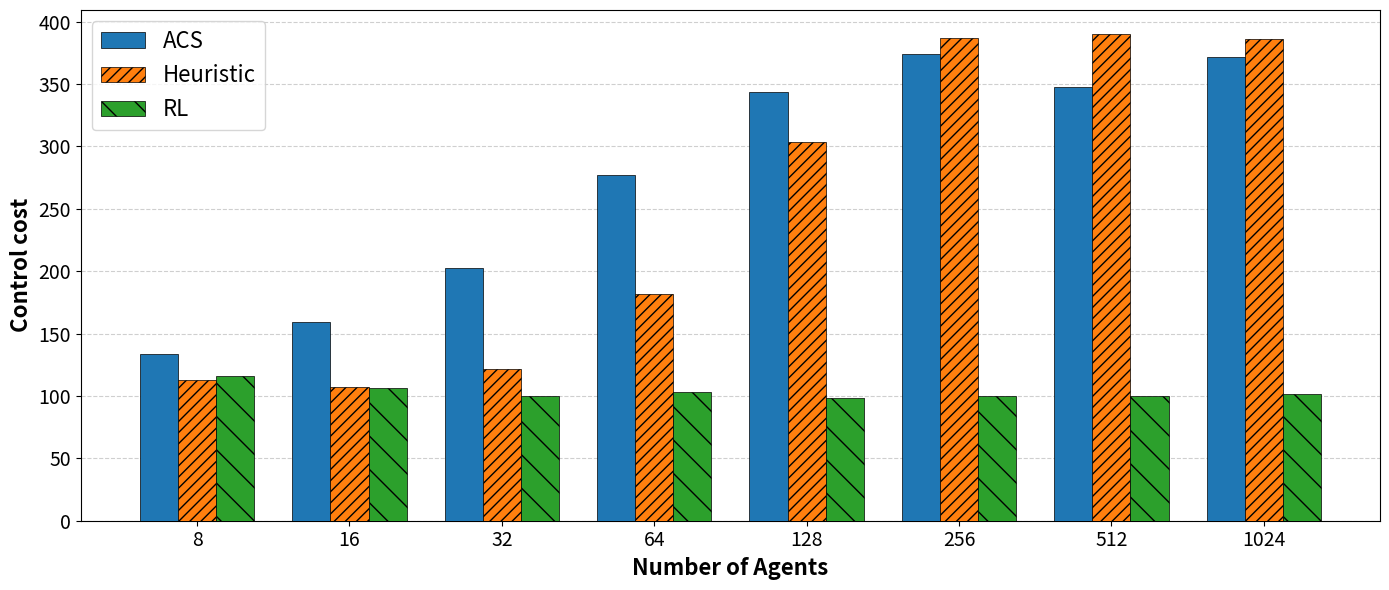
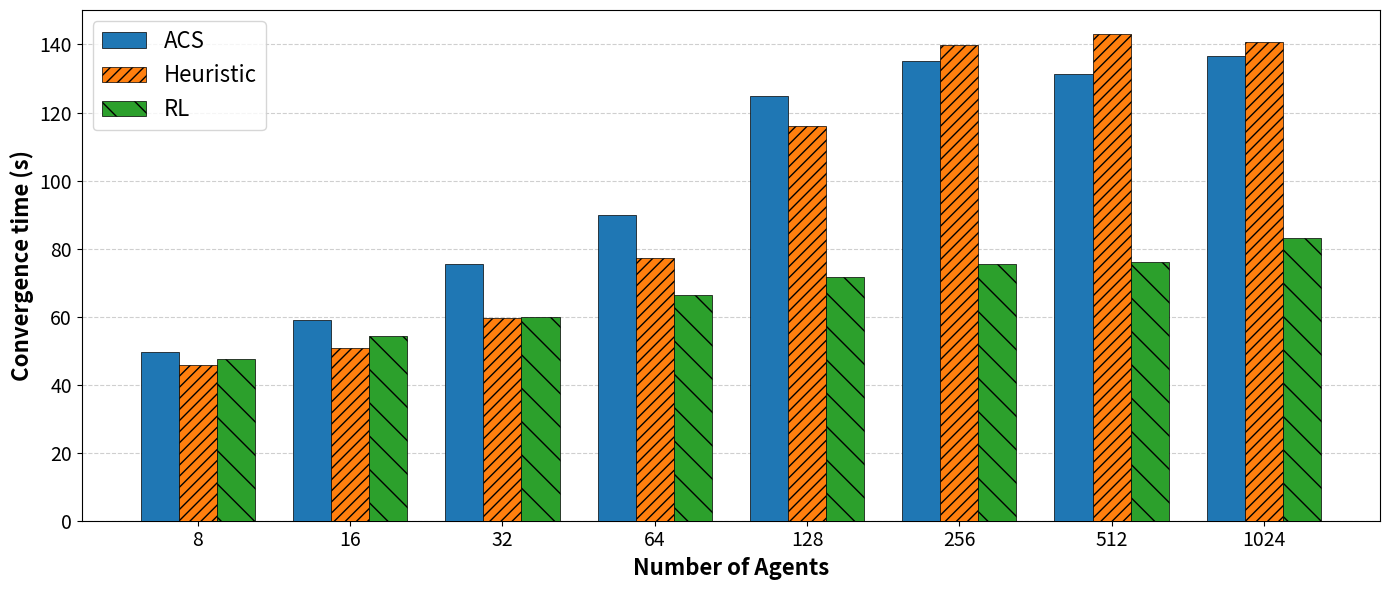

Source code (Python) for these figures, in order:
import matplotlib.pyplot as plt
import numpy as np

def get_cost_data():
    agents = [8, 16, 32, 64, 128, 256, 512, 1024]

    control_costs = {
        'ACS':      [133.41, 159.57, 202.86, 276.97, 343.58, 374.09, 347.26, 371.84],
        'Heuristic':[112.45, 107.16, 121.40, 182.04, 303.37, 386.90, 389.75, 386.13],
        'RL':       [115.82, 105.96, 100.26, 103.48,  97.96, 100.33, 100.01, 101.65]
    }

    time_costs = {
        'ACS':      [49.54,  58.90,   75.50,  89.79, 124.75, 135.16, 131.34, 136.47],
        'Heuristic':[45.91,  50.70,   59.64,  77.35, 115.93, 139.91, 142.99, 140.67],
        'RL':       [47.54,  54.45,   59.95,  66.48,  71.63,  75.48,  76.15,  83.14]
    }

    return agents, control_costs, time_costs


def plot_individual_cost(agents, cost_data, cost_type='control'):
    assert cost_type in ['Control Cost', 'Convergence Time'], "cost_type must be 'Control Cost ' or 'Convergence Time'"

    x = np.arange(len(agents))
    bar_width = 0.25
    offsets = [-bar_width, 0, bar_width]
    colors = ['tab:blue', 'tab:orange', 'tab:green']
    labels = ['ACS', 'Heuristic', 'RL']
    hatches = ['', '///', '\\']  # ACS: 없음, Heuristic: 우상→좌하, RL: 좌상→우하 (넓은 느낌)

    plt.figure(figsize=(14, 6))
    plt.grid(axis='y', linestyle='--', alpha=0.6, zorder=0)

    for i, algo in enumerate(labels):
        costs = cost_data[algo]
        plt.bar(
            x + offsets[i], costs, width=bar_width, label=algo,
            color=colors[i], edgecolor='black', linewidth=0.5, hatch=hatches[i], zorder=3
        )

    plt.xticks(x, agents, fontsize=14)
    plt.yticks(fontsize=14)
    plt.xlabel('Number of Agents', fontsize=16, fontweight='bold')
    y_unit = ' (s)' if cost_type == 'Convergence Time' else ''
    plt.ylabel(f'{cost_type.capitalize()}{y_unit}', fontsize=16, fontweight='bold')
    # plt.title(f'{cost_type.capitalize()} by Algorithm and Number of Agents', fontsize=14, fontweight='bold')
    plt.legend(fontsize=16)
    plt.tight_layout()
    plt.show()


# ----------------
# MAIN
# ----------------
def main():
    agents, control_costs, time_costs = get_cost_data()

    # 1. Control Cost만 따로
    plot_individual_cost(agents, control_costs, cost_type='Control Cost')

    # 2. Time Cost만 따로
    plot_individual_cost(agents, time_costs, cost_type='Convergence Time')

    print("Plots generated successfully!")


if __name__ == '__main__':
    main()
